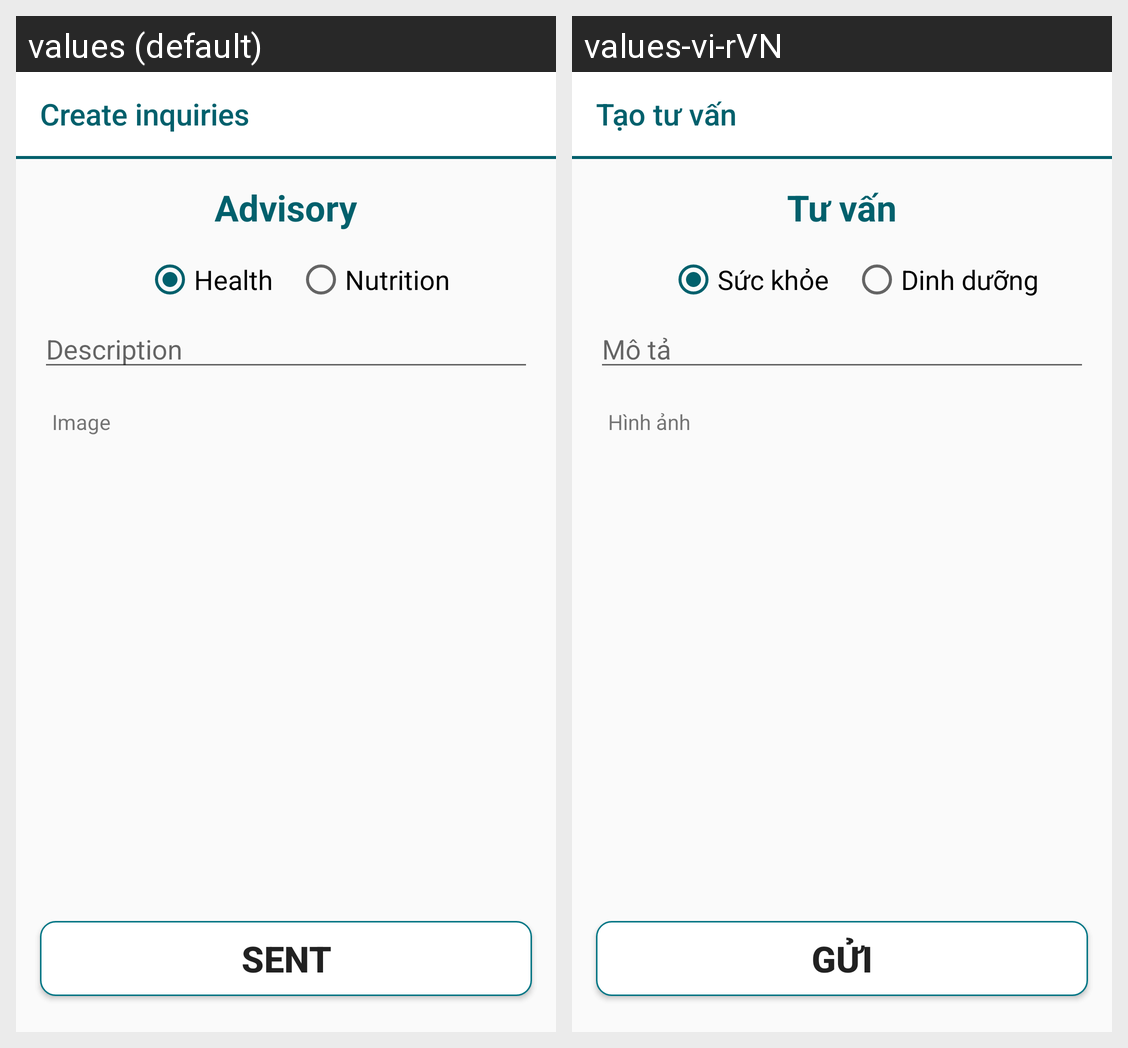

For this localized Android screen grid, give each drawn string resource with its value in every locale shown.
Android screen res/layout/activity_formtv.xml rendered under 2 locales, left to right: values (default), values-vi-rVN. Device: Nexus 5 (rendered at 1080×1920; each locale shown at half size, 540×960, under a caption strip naming it); theme AppTheme.
Strings drawn on this screen, with the default value and each locale's value (text and hints the layout hard-codes, and strings that could not be matched under every locale, appear in the picture but are not listed):

create_inquiries
  values: Create inquiries
  values-vi-rVN: Tạo tư vấn

tu_van
  values: Advisory
  values-vi-rVN: Tư vấn

health
  values: Health
  values-vi-rVN: Sức khỏe

nutrition
  values: Nutrition
  values-vi-rVN: Dinh dưỡng

description
  values: Description
  values-vi-rVN: Mô tả

image
  values: Image
  values-vi-rVN: Hình ảnh

sent
  values: Sent
  values-vi-rVN: Gửi
